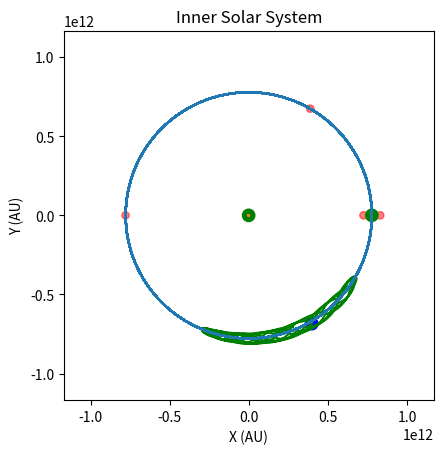

Write Python code to recreate this figure.
import matplotlib.pyplot as plt
import numpy
import numpy as np
import math
import os.path
import sys
from matplotlib.animation import FuncAnimation
from matplotlib.patches import Circle
sys.path.append(os.path.dirname(os.path.dirname(os.path.dirname(os.path.abspath("__file__")))))

fig = plt.figure()
ax = fig.add_subplot()
ax.set_aspect('equal', adjustable='box')


def resolve_vector(pos1, pos2, magnitude):
    x_dif = (pos1[0] - pos2[0])
    y_dif = (pos1[1] - pos2[1])

    if x_dif != 0 and y_dif != 0:
        # Bottom Right
        if y_dif > 0 and x_dif < 0:
            angle = math.atan(abs(x_dif) / abs(y_dif)) + (math.pi * 3 / 2)
        # Top Left
        elif y_dif < 0 and x_dif > 0:
            angle = math.atan(abs(x_dif) / abs(y_dif)) + (math.pi / 2)
        # Top Right
        elif y_dif < 0 and x_dif < 0:
            angle = math.atan(y_dif / x_dif)
        # Bottom Left
        else:
            angle = math.atan(y_dif / x_dif) + math.pi
    else:
        if y_dif == 0:
            output = [math.copysign(magnitude, -x_dif), 0]
            return output
        if x_dif == 0:
            output = [0, math.copysign(magnitude, -y_dif)]
            return output

    return [math.cos(angle) * magnitude, math.sin(angle) * magnitude]


class TestMass:
    def __init__(self, initial_position, initial_v):
        self.position = initial_position
        self.velocity = initial_v
        self.mass = 10000

        self.x_list = []
        self.y_list = []
        self.x_list.append(initial_position[0])
        self.y_list.append(initial_position[1])

        self.planet_patch = Circle((self.x_list[0], self.y_list[0]), radius=R*0.05, color="b", alpha=1)
        ax.add_patch(self.planet_patch)

    def update_position(self, m1, m2, pos1, pos2, time_step):
        sun_force = (- (G_constant * m1 * self.mass) / (numpy.linalg.norm((numpy.subtract(self.position, pos1))) ** 3)) * (numpy.subtract(self.position, pos1))
        planet_force = (- (G_constant * m2 * self.mass) / (numpy.linalg.norm((numpy.subtract(self.position, pos2))) ** 3)) * (numpy.subtract(self.position, pos2))
        gravity_force = numpy.add(sun_force, planet_force)

        """
        coriolis_force = -2 * self.mass * (numpy.cross(angular_velocity, self.velocity))
        coriolis_force = [coriolis_force[0], coriolis_force[1]]
        centrifugal_force = -self.mass * numpy.cross(angular_velocity, (numpy.cross(angular_velocity, self.position)))
        centrifugal_force = [centrifugal_force[0], centrifugal_force[1]]
        effective_force = numpy.add(gravity_force, coriolis_force)
        effective_force = numpy.add(effective_force, centrifugal_force)
        """

        acceleration = gravity_force / self.mass
        delta_velocity = acceleration * time_step
        self.velocity = numpy.add(self.velocity, delta_velocity)
        delta_pos = self.velocity * time_step

        self.position = numpy.add(delta_pos, self.position)

        #print(self.position)

        self.x_list.append(self.position[0])
        self.y_list.append(self.position[1])

    def plot_path(self):
        if fix_reference_frame:
            plot_x_list = []
            plot_y_list = []
            for i in range(len(self.x_list)):
                rotation_amount = -earthParticle.theta_list[i]
                initial_position = [self.x_list[i], self.y_list[i]]
                offset_matrix = np.array([
                    [math.cos(rotation_amount), -math.sin(rotation_amount)],
                    [math.sin(rotation_amount), math.cos(rotation_amount)]
                ])
                transformed_position = offset_matrix @ initial_position
                plot_x_list.append(transformed_position[0])
                plot_y_list.append(transformed_position[1])
            plt.plot(plot_x_list, plot_y_list, color="g")
        else:
            plt.plot(self.x_list, self.y_list, color="g")


class BigMass:
    def __init__(self, mass, initial_position):
        self.position = initial_position
        self.mass = mass

        self.x_list = []
        self.y_list = []
        self.theta_list = [0]
        self.x_list.append(initial_position[0])
        self.y_list.append(initial_position[1])

        self.planet_patch = Circle((self.x_list[0], self.y_list[0]), radius=R*0.05, color="g", alpha=1)
        ax.add_patch(self.planet_patch)

    def update_position(self, angular_velocity, time_step):
        angular_velocity = angular_velocity[2]
        delta_theta = angular_velocity * time_step
        self.theta_list.append(self.theta_list[-1] + delta_theta)

        rotation_matrix = np.array([
            [math.cos(delta_theta),  -math.sin(delta_theta)],
            [math.sin(delta_theta), math.cos(delta_theta)]
        ])

        self.position = rotation_matrix @ self.position

        self.x_list.append(self.position[0])
        self.y_list.append(self.position[1])

    def plot_path(self):
        plt.plot(self.x_list, self.y_list)


class LPoint:
    def __init__(self, initial_position):
        self.position = initial_position

        self.x_list = []
        self.y_list = []
        self.x_list.append(initial_position[0])
        self.y_list.append(initial_position[1])

        self.planet_patch = Circle((initial_position[0], initial_position[1]), radius=R*0.03, color="r", alpha=0.5)
        ax.add_patch(self.planet_patch)

    def update_position(self, angular_velocity, time_step):
        angular_velocity = angular_velocity[2]
        delta_theta = angular_velocity * time_step

        rotation_matrix = np.array([
            [math.cos(delta_theta),  -math.sin(delta_theta)],
            [math.sin(delta_theta), math.cos(delta_theta)]
        ])

        self.position = rotation_matrix @ self.position

        self.x_list.append(self.position[0])
        self.y_list.append(self.position[1])


def animation_init():
    output = []
    testMass.planet_patch.center = (testMass.x_list[0], testMass.y_list[0])
    output.append(testMass.planet_patch)
    earthParticle.planet_patch.center = (earthParticle.x_list[0], earthParticle.y_list[0])
    output.append(earthParticle.planet_patch)
    sunParticle.planet_patch.center = (sunParticle.x_list[0], sunParticle.y_list[0])
    output.append(sunParticle.planet_patch)

    for lpoint in L_Array:
        lpoint.planet_patch.center = (lpoint.x_list[0], lpoint.y_list[0])
        output.append(lpoint.planet_patch.center)

    return output


def animate_func(i):
    i *= frame_cutter_value

    output = []
    testMass.planet_patch.center = (testMass.x_list[i], testMass.y_list[i])
    output.append(testMass.planet_patch)
    earthParticle.planet_patch.center = (earthParticle.x_list[i], earthParticle.y_list[i])
    output.append(earthParticle.planet_patch)
    sunParticle.planet_patch.center = (sunParticle.x_list[i], sunParticle.y_list[i])
    output.append(sunParticle.planet_patch)

    for lpoint in L_Array:
        lpoint.planet_patch.center = (lpoint.x_list[i], lpoint.y_list[i])
        output.append(lpoint.planet_patch)

    if fix_reference_frame:
        rotation_amount = -earthParticle.theta_list[i]
        for artist in output:
            initial_center = [artist.center[0], artist.center[1]]
            offset_matrix = np.array([
                [math.cos(rotation_amount),  -math.sin(rotation_amount)],
                [math.sin(rotation_amount), math.cos(rotation_amount)]
            ])
            transformed_center = offset_matrix @ initial_center
            artist.center = (transformed_center[0], transformed_center[1])

    return output


frame_cutter_value = 100
fix_reference_frame = True

G_constant = 6.67 * (10**-11)

#R = 10
#M1 = 100
#M2 = 1

#R = 1.496e+11
#M1 = 1.989 * (10 ** 30)
#M2 = 5.972 * (10 ** 24)

R = 7.785e11
M1 = 1.989 * (10 ** 30)
M2 = 1.898 * (10 ** 27)

mu = M2 / (M1 + M2)

baryDistance = R * mu  # distance of sun to centre of mass

M1Coords = [-baryDistance, 0]
M2Coords = [R - baryDistance, 0]

#plt.plot(M1Coords[0], 0, marker="o", markersize=20, markerfacecolor="yellow")
#plt.plot(M2Coords[0], 0, marker="o", markersize=10, markerfacecolor="blue")


#x = np.arange(-(R+2)*100, (R+2)*100, 1)
#y = np.arange(-(R+2)*100, (R+2)*100, 1)
#x = x / 100
#y = y / 100

L1X = M2Coords[0] - (R * ((M2/(3 * M1)) ** (1/3)))
L2X = M2Coords[0] + (R * ((M2/(3 * M1)) ** (1/3)))
L3X = -R * (1 + (5/12)*mu)
L4X = (R/2) * ((M1 - M2)/(M1 + M2))
L5X = L4X

L1Y = 0
L2Y = 0
L3Y = 0
L4Y = (math.sqrt(3)/2) * R
L5Y = -L4Y

L1_point = LPoint([L1X, 0])
L2_point = LPoint([L2X, 0])
L3_point = LPoint([L3X, 0])
L4_point = LPoint([L4X, L4Y])
L5_point = LPoint([L5X, L5Y])

L_Array = [L1_point, L2_point, L3_point, L4_point, L5_point]

earthParticle = BigMass(M2, M2Coords)
sunParticle = BigMass(M1, M1Coords)

#-0.0000001
#timeStep = 100
timeStep = 86400
#1000
time = 0

angularFrequency = math.sqrt((G_constant * (M1 + M2))/(R**3))
angularVelocity = np.array([0, 0, angularFrequency])
#angularFrequency = 2 * math.pi
#print(angularFrequency)

#10000
#50000000

#6000000

# get earths velocity
time += 0.001
start_pos = earthParticle.position
earthParticle.update_position(angularVelocity, 0.001)
end_pos = earthParticle.position
delta_pos = numpy.subtract(end_pos, start_pos)
init_velocity = delta_pos / 0.001

perpendicular_matrix = np.array([
    [math.cos(math.pi / 2),  -math.sin(math.pi / 2)],
    [math.sin(math.pi / 2), math.cos(math.pi / 2)]
])

init_position = [L5X+1e10, L5Y-1e10]  # change position here

perpendicular_vector = perpendicular_matrix @ init_position
perpendicular_vector = perpendicular_vector / numpy.linalg.norm(perpendicular_vector)

velocity_vector = perpendicular_vector * numpy.linalg.norm(init_velocity)

testMass = TestMass(init_position, velocity_vector)

time = 0
#max_time = 6000000
#max_time = 50*3.156e+7 #50 years
max_time = 50*12*3.156e+7
while time < max_time:
    time += timeStep
    earthParticle.update_position(angularVelocity, timeStep)
    sunParticle.update_position(angularVelocity, timeStep)
    testMass.update_position(M1, M2, sunParticle.position, earthParticle.position, timeStep)

    for l_point in L_Array:
        l_point.update_position(angularVelocity, timeStep)

if fix_reference_frame:
    testMass.plot_path()
earthParticle.plot_path()
sunParticle.plot_path()

#plt.plot(L1X, 0, marker="o", markersize=10, markerfacecolor="red")
#plt.plot(L2X, 0, marker="o", markersize=10, markerfacecolor="red")
#plt.plot(L3X, 0, marker="o", markersize=10, markerfacecolor="red")
#plt.plot(L4X, L4Y, marker="o", markersize=10, markerfacecolor="red", alpha=0.5)
#plt.plot(L5X, L5Y, marker="o", markersize=10, markerfacecolor="red")

limit = R * 1.5

ax.set_xlim(-limit, limit)
ax.set_ylim(-limit, limit)

plt.title("Inner Solar System")
plt.xlabel("X (AU)")
plt.ylabel("Y (AU)")

anim = FuncAnimation(fig, animate_func, init_func=animation_init, frames=int((max_time/timeStep)/frame_cutter_value), interval=0.1, blit=False, repeat=True)

plt.show()
